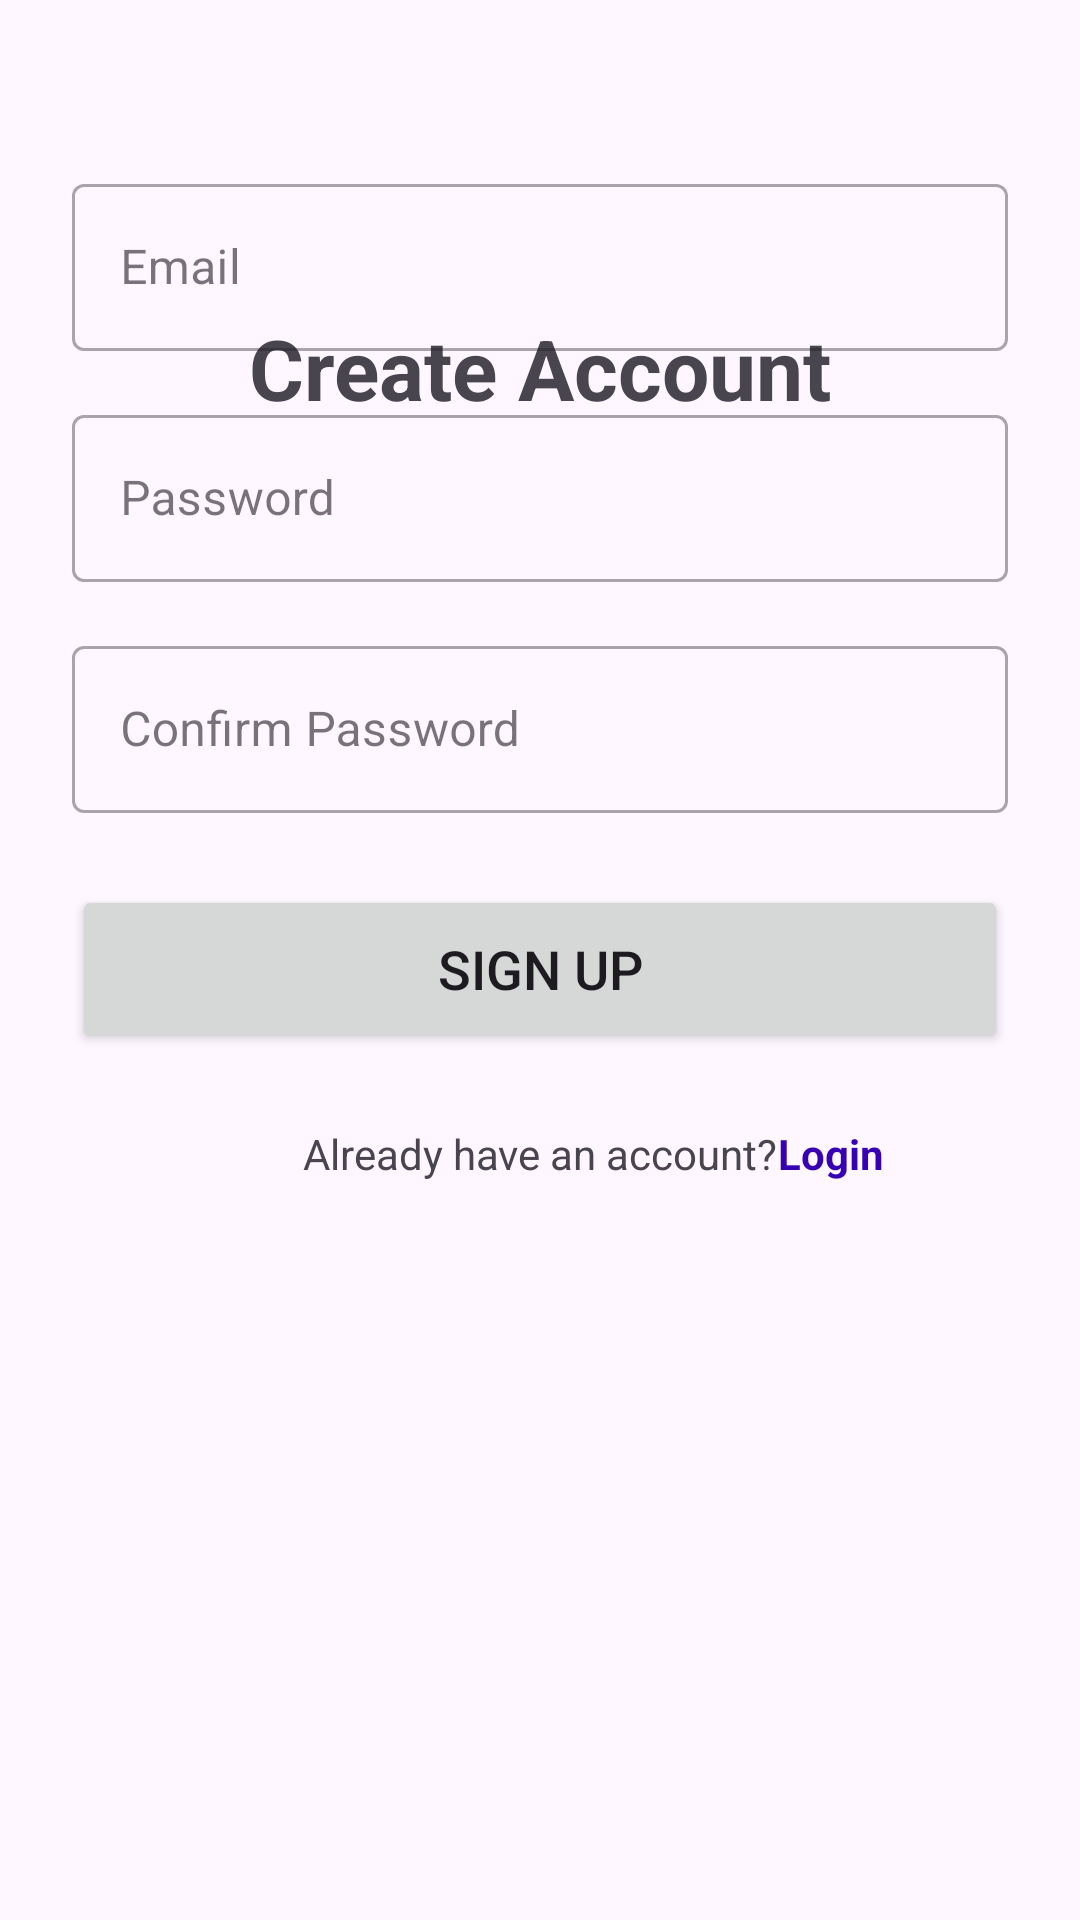

Reconstruct the res/layout file that produces this screen, plus the resources it refers to.
<!-- AndroidManifest.xml: application theme Theme.VPN -->
<!-- res/layout/fragment_signup.xml -->
<?xml version="1.0" encoding="utf-8"?>
<androidx.constraintlayout.widget.ConstraintLayout
    xmlns:android="http://schemas.android.com/apk/res/android"
    xmlns:app="http://schemas.android.com/apk/res-auto"
    android:layout_width="match_parent"
    android:layout_height="match_parent"
    android:padding="24dp">

    <TextView
        android:layout_width="wrap_content"
        android:layout_height="wrap_content"
        android:text="Create Account"
        android:textSize="28sp"
        android:textStyle="bold"
        app:layout_constraintTop_toTopOf="parent"
        app:layout_constraintStart_toStartOf="parent"
        app:layout_constraintEnd_toEndOf="parent"
        android:layout_marginTop="80dp" />

    <TextView
        android:layout_width="wrap_content"
        android:layout_height="wrap_content"
        android:text="Sign up for VPN access"
        android:textSize="16sp"
        android:textColor="?attr/colorOnSurfaceVariant"
        app:layout_constraintTop_toBottomOf="@id/textView"
        app:layout_constraintStart_toStartOf="parent"
        app:layout_constraintEnd_toEndOf="parent"
        android:layout_marginTop="8dp"
        android:id="@+id/textView" />

    <com.google.android.material.textfield.TextInputLayout
        android:id="@+id/email_input_layout"
        android:layout_width="0dp"
        android:layout_height="wrap_content"
        android:hint="@string/email"
        app:layout_constraintTop_toBottomOf="@id/textView"
        app:layout_constraintStart_toStartOf="parent"
        app:layout_constraintEnd_toEndOf="parent"
        android:layout_marginTop="40dp"
        style="@style/Widget.MaterialComponents.TextInputLayout.OutlinedBox">

        <com.google.android.material.textfield.TextInputEditText
            android:id="@+id/email_input"
            android:layout_width="match_parent"
            android:layout_height="wrap_content"
            android:inputType="textEmailAddress"
            android:autofillHints="email" />
    </com.google.android.material.textfield.TextInputLayout>

    <com.google.android.material.textfield.TextInputLayout
        android:id="@+id/password_input_layout"
        android:layout_width="0dp"
        android:layout_height="wrap_content"
        android:hint="@string/password"
        app:layout_constraintTop_toBottomOf="@id/email_input_layout"
        app:layout_constraintStart_toStartOf="parent"
        app:layout_constraintEnd_toEndOf="parent"
        android:layout_marginTop="16dp"
        style="@style/Widget.MaterialComponents.TextInputLayout.OutlinedBox">

        <com.google.android.material.textfield.TextInputEditText
            android:id="@+id/password_input"
            android:layout_width="match_parent"
            android:layout_height="wrap_content"
            android:inputType="textPassword"
            android:autofillHints="password" />
    </com.google.android.material.textfield.TextInputLayout>

    <com.google.android.material.textfield.TextInputLayout
        android:id="@+id/confirm_password_input_layout"
        android:layout_width="0dp"
        android:layout_height="wrap_content"
        android:hint="Confirm Password"
        app:layout_constraintTop_toBottomOf="@id/password_input_layout"
        app:layout_constraintStart_toStartOf="parent"
        app:layout_constraintEnd_toEndOf="parent"
        android:layout_marginTop="16dp"
        style="@style/Widget.MaterialComponents.TextInputLayout.OutlinedBox">

        <com.google.android.material.textfield.TextInputEditText
            android:id="@+id/confirm_password_input"
            android:layout_width="match_parent"
            android:layout_height="wrap_content"
            android:inputType="textPassword"
            android:autofillHints="password" />
    </com.google.android.material.textfield.TextInputLayout>

    <Button
        android:id="@+id/signup_button"
        android:layout_width="0dp"
        android:layout_height="56dp"
        android:text="@string/signup"
        android:textSize="18sp"
        app:layout_constraintTop_toBottomOf="@id/confirm_password_input_layout"
        app:layout_constraintStart_toStartOf="parent"
        app:layout_constraintEnd_toEndOf="parent"
        android:layout_marginTop="24dp" />

    <TextView
        android:id="@+id/login_prompt"
        android:layout_width="wrap_content"
        android:layout_height="wrap_content"
        android:text="@string/have_account"
        app:layout_constraintTop_toBottomOf="@id/signup_button"
        app:layout_constraintStart_toStartOf="parent"
        app:layout_constraintEnd_toEndOf="parent"
        android:layout_marginTop="24dp" />

    <TextView
        android:id="@+id/login_link"
        android:layout_width="wrap_content"
        android:layout_height="wrap_content"
        android:text="@string/login"
        android:textColor="?attr/colorPrimary"
        android:textStyle="bold"
        app:layout_constraintTop_toBottomOf="@id/signup_button"
        app:layout_constraintStart_toEndOf="@id/login_prompt"
        android:layout_marginTop="24dp" />

</androidx.constraintlayout.widget.ConstraintLayout>
<!-- resources referenced by this layout -->
<resources>
  <string name="email">Email</string>
  <string name="have_account">Already have an account? </string>
  <string name="login">Login</string>
  <string name="password">Password</string>
  <string name="signup">Sign Up</string>
  <style name="Theme.VPN" parent="Theme.Material3.DayNight.NoActionBar">
          <item name="colorPrimary">@color/purple_700</item>
          <item name="colorPrimaryVariant">@color/purple_200</item>
          <item name="colorOnPrimary">@color/white</item>
          <item name="colorSecondary">@color/teal_200</item>
          <item name="colorSecondaryVariant">@color/teal_200</item>
          <item name="colorOnSecondary">@color/black</item>
          <item name="android:statusBarColor">?attr/colorSurface</item>
          <item name="android:windowLightStatusBar">true</item>
      </style>
  <!-- not gathered from this repository: default colours our renderer supplied (Android Studio template values) -->
  <color name="purple_200">#FFBB86FC</color>
  <color name="purple_700">#FF3700B3</color>
  <color name="teal_200">#FF03DAC5</color>
  <color name="black">#FF000000</color>
  <color name="white">#FFFFFFFF</color>
</resources>
